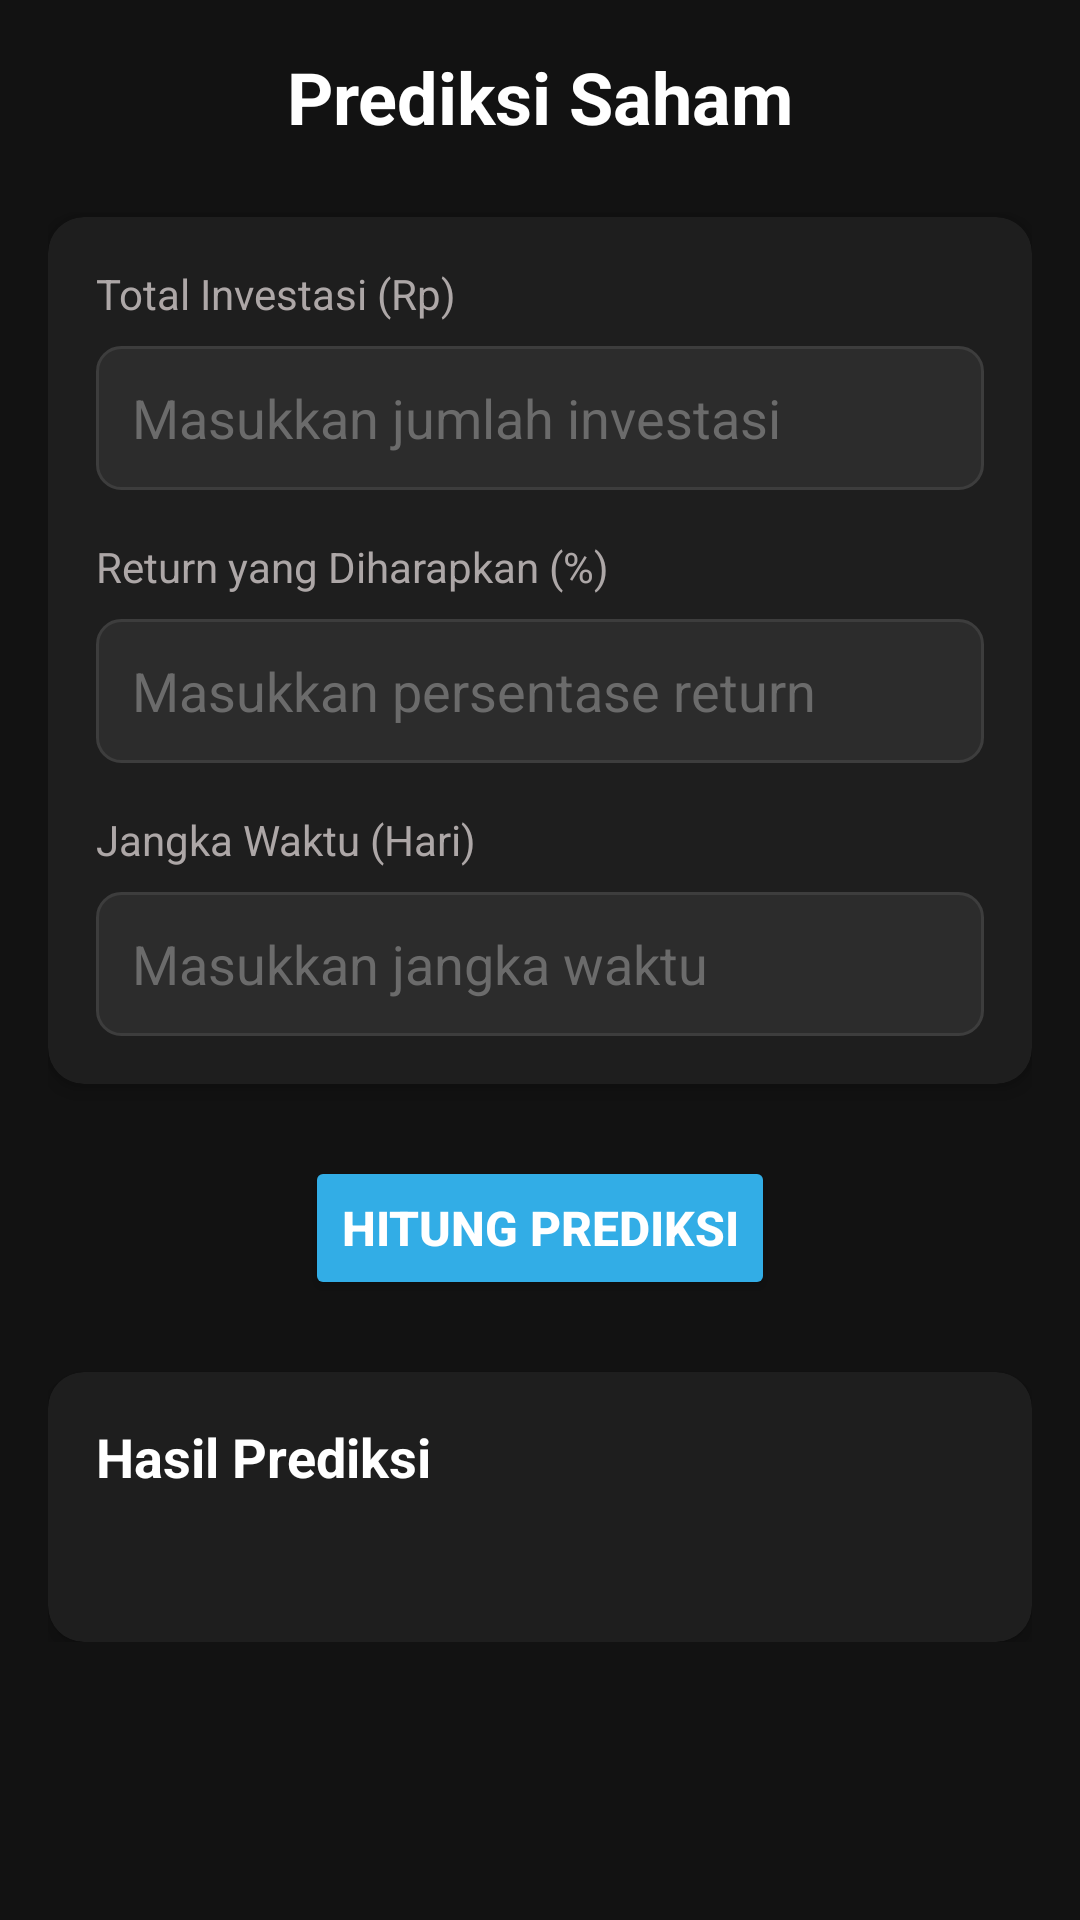

This screen was rendered from an Android layout file. Write that file and the resources it references.
<!-- AndroidManifest.xml: application theme Theme.APIGrafik -->
<!-- res/layout/prediksi.xml -->
<?xml version="1.0" encoding="utf-8"?>
<ScrollView xmlns:android="http://schemas.android.com/apk/res/android"
    xmlns:app="http://schemas.android.com/apk/res-auto"
    android:layout_width="match_parent"
    android:layout_height="match_parent"
    android:background="#121212"
    android:padding="16dp">

    <LinearLayout
        android:layout_width="match_parent"
        android:layout_height="wrap_content"
        android:orientation="vertical">

        
        <TextView
            android:layout_width="match_parent"
            android:layout_height="wrap_content"
            android:text="Prediksi Saham"
            android:textColor="#FFFFFF"
            android:textSize="24sp"
            android:textStyle="bold"
            android:gravity="center"
            android:layout_marginBottom="24dp"/>

        
        <androidx.cardview.widget.CardView
            android:layout_width="match_parent"
            android:layout_height="wrap_content"
            android:layout_marginBottom="24dp"
            app:cardCornerRadius="12dp"
            app:cardBackgroundColor="#1E1E1E"
            app:cardElevation="4dp">

            <LinearLayout
                android:layout_width="match_parent"
                android:layout_height="wrap_content"
                android:orientation="vertical"
                android:padding="16dp">

                
                <LinearLayout
                    android:layout_width="match_parent"
                    android:layout_height="wrap_content"
                    android:orientation="vertical"
                    android:layout_marginBottom="16dp">

                    <TextView
                        android:layout_width="match_parent"
                        android:layout_height="wrap_content"
                        android:text="Total Investasi (Rp)"
                        android:textColor="#ADA7A7"
                        android:textSize="14sp"
                        android:layout_marginBottom="8dp"/>

                    <EditText
                        android:id="@+id/totalInvestasi"
                        android:layout_width="match_parent"
                        android:layout_height="48dp"
                        android:background="@drawable/edit_text_background"
                        android:inputType="numberDecimal"
                        android:textColor="#FFFFFF"
                        android:paddingStart="12dp"
                        android:paddingEnd="12dp"
                        android:hint="Masukkan jumlah investasi"
                        android:textColorHint="#6B6B6B"/>
                </LinearLayout>

                
                <LinearLayout
                    android:layout_width="match_parent"
                    android:layout_height="wrap_content"
                    android:orientation="vertical"
                    android:layout_marginBottom="16dp">

                    <TextView
                        android:layout_width="match_parent"
                        android:layout_height="wrap_content"
                        android:text="Return yang Diharapkan (%)"
                        android:textColor="#ADA7A7"
                        android:textSize="14sp"
                        android:layout_marginBottom="8dp"/>

                    <EditText
                        android:id="@+id/returnInvestasi"
                        android:layout_width="match_parent"
                        android:layout_height="48dp"
                        android:background="@drawable/edit_text_background"
                        android:inputType="numberDecimal"
                        android:textColor="#FFFFFF"
                        android:paddingStart="12dp"
                        android:paddingEnd="12dp"
                        android:hint="Masukkan persentase return"
                        android:textColorHint="#6B6B6B"/>
                </LinearLayout>

                
                <LinearLayout
                    android:layout_width="match_parent"
                    android:layout_height="wrap_content"
                    android:orientation="vertical">

                    <TextView
                        android:layout_width="match_parent"
                        android:layout_height="wrap_content"
                        android:text="Jangka Waktu (Hari)"
                        android:textColor="#ADA7A7"
                        android:textSize="14sp"
                        android:layout_marginBottom="8dp"/>

                    <EditText
                        android:id="@+id/jangkaWaktu"
                        android:layout_width="match_parent"
                        android:layout_height="48dp"
                        android:background="@drawable/edit_text_background"
                        android:inputType="number"
                        android:textColor="#FFFFFF"
                        android:paddingStart="12dp"
                        android:paddingEnd="12dp"
                        android:hint="Masukkan jangka waktu"
                        android:textColorHint="#6B6B6B"/>
                </LinearLayout>
            </LinearLayout>
        </androidx.cardview.widget.CardView>

        <Button
            android:id="@+id/prediksiButton"
            android:layout_width="wrap_content"
            android:layout_height="match_parent"
            android:layout_marginBottom="24dp"
            android:backgroundTint="@color/blue2"
            android:text="Hitung Prediksi"
            android:layout_gravity="center"
            android:textColor="#FFFFFF"
            android:textSize="16sp"
            android:textStyle="bold"/>

        
        <androidx.cardview.widget.CardView
            android:id="@+id/resultCard"
            android:layout_width="match_parent"
            android:layout_height="wrap_content"
            app:cardCornerRadius="12dp"
            app:cardBackgroundColor="#1E1E1E"
            app:cardElevation="4dp">

            <LinearLayout
                android:layout_width="match_parent"
                android:layout_height="wrap_content"
                android:orientation="vertical"
                android:padding="16dp">

                <TextView
                    android:layout_width="match_parent"
                    android:layout_height="wrap_content"
                    android:text="Hasil Prediksi"
                    android:textColor="#FFFFFF"
                    android:textSize="18sp"
                    android:textStyle="bold"
                    android:layout_marginBottom="12dp"/>

                <TextView
                    android:id="@+id/resultTextView"
                    android:layout_width="match_parent"
                    android:layout_height="wrap_content"
                    android:textColor="#FFFFFF"
                    android:textSize="16sp"
                    android:lineSpacingExtra="4dp"/>
            </LinearLayout>
        </androidx.cardview.widget.CardView>
    </LinearLayout>
</ScrollView>
<!-- resources referenced by this layout -->
<resources>
  <color name="blue2">#32ADE6</color>
  <!-- drawable edit_text_background (drawable) -->
  <?xml version="1.0" encoding="utf-8"?>
  <shape xmlns:android="http://schemas.android.com/apk/res/android">
      <solid android:color="#2C2C2C"/>
      <corners android:radius="8dp"/>
      <stroke android:width="1dp" android:color="#3D3D3D"/>
  </shape>
  <style name="Theme.APIGrafik" parent="Base.Theme.APIGrafik" />
  <style name="Base.Theme.APIGrafik" parent="Theme.Material3.DayNight.NoActionBar">
          
          
          <item name="colorPrimary">@color/black</item>
      </style>
  <color name="black">#FF000000</color>
</resources>
